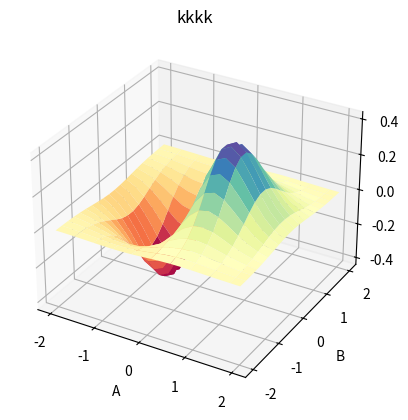

Generate this figure with matplotlib:
# coding=utf-8
import numpy as np
import matplotlib.pyplot as plt
import mpl_toolkits.mplot3d
a,b = np.mgrid[-2:2:20j,-2:2:20j]
#测试数据
c=a*np.exp(-a**2-b**2)
#三维图形
ax = plt.subplot(111, projection='3d')
ax.set_title('kkkk');
ax.plot_surface(a,b,c,rstride=2, cstride=1, cmap=plt.cm.Spectral)
#设置坐标轴标签
ax.set_xlabel('A')
ax.set_ylabel('B')
ax.set_zlabel('C')
plt.show()